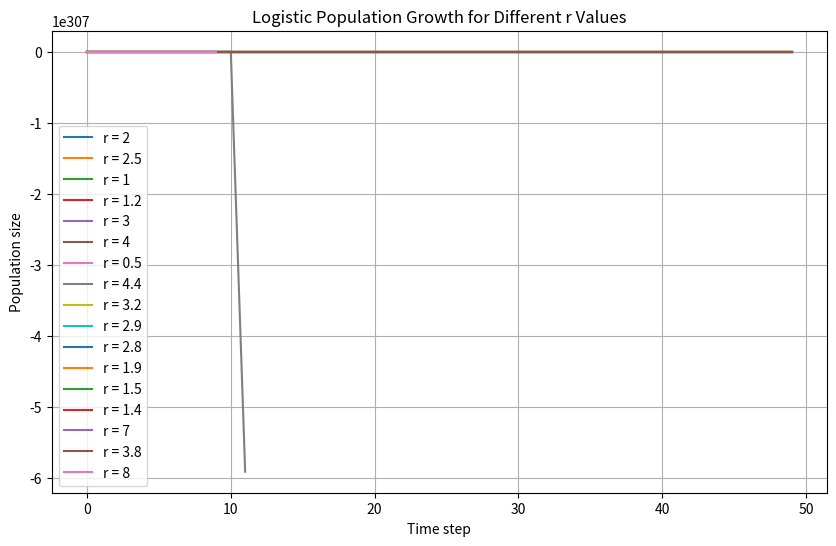

Write Python code to recreate this figure.
# Task 3
# For each value of r calculate the population size and plot the data. 

import matplotlib.pyplot as plt

# r values from the assignment
r_values = [2, 2.5, 1, 1.2, 3, 4, 0.5, 4.4, 3.2, 2.9, 2.8, 1.9, 1.5, 1.4, 7, 3.8, 8]

# simulation settings
initial_population = 0.5
steps = 50

plt.figure(figsize=(10,6))

for r in r_values:
    population = initial_population
    populations = []
    time_steps = []

    for step in range(steps):
        populations.append(population)
        time_steps.append(step)
        population = r * population * (1 - population)

    plt.plot(time_steps, populations, label=f"r = {r}")

plt.xlabel("Time step")
plt.ylabel("Population size")
plt.title("Logistic Population Growth for Different r Values")
plt.legend()
plt.grid(True)

plt.show()
